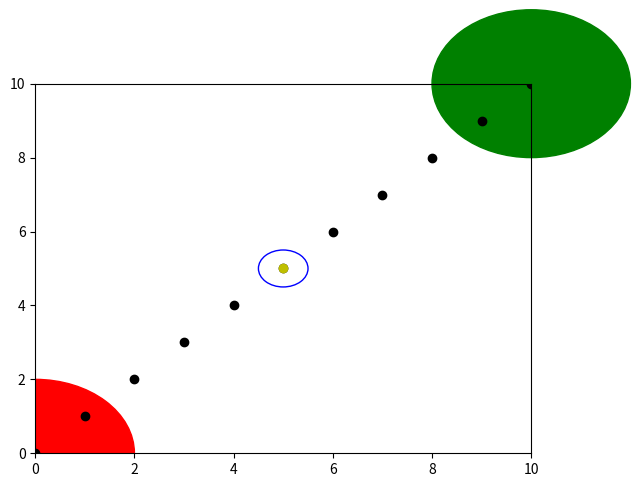

Python code for this plot:
# File: voorbeeld2.py
# Zie: https://stackoverflow.com/questions/9215658/plot-a-circle-with-pyplot

import matplotlib.pyplot as plt

circle1 = plt.Circle((0, 0), 2, color='r')
# now make a circle with no fill, which is good for hi-lighting key results
circle2 = plt.Circle((5, 5), 0.5, color='b', fill=False)
circle3 = plt.Circle((10, 10), 2, color='g', clip_on=False)

ax = plt.gca()
ax.cla() # clear things for fresh plot

# change default range so that new circles will work
ax.set_xlim((0, 10))
ax.set_ylim((0, 10))
# some data
ax.plot(range(11), 'o', color='black')
# key data point that we are encircling
ax.plot((5), (5), 'o', color='y')

ax.add_artist(circle1)
ax.add_artist(circle2)
ax.add_artist(circle3)

plt.show()